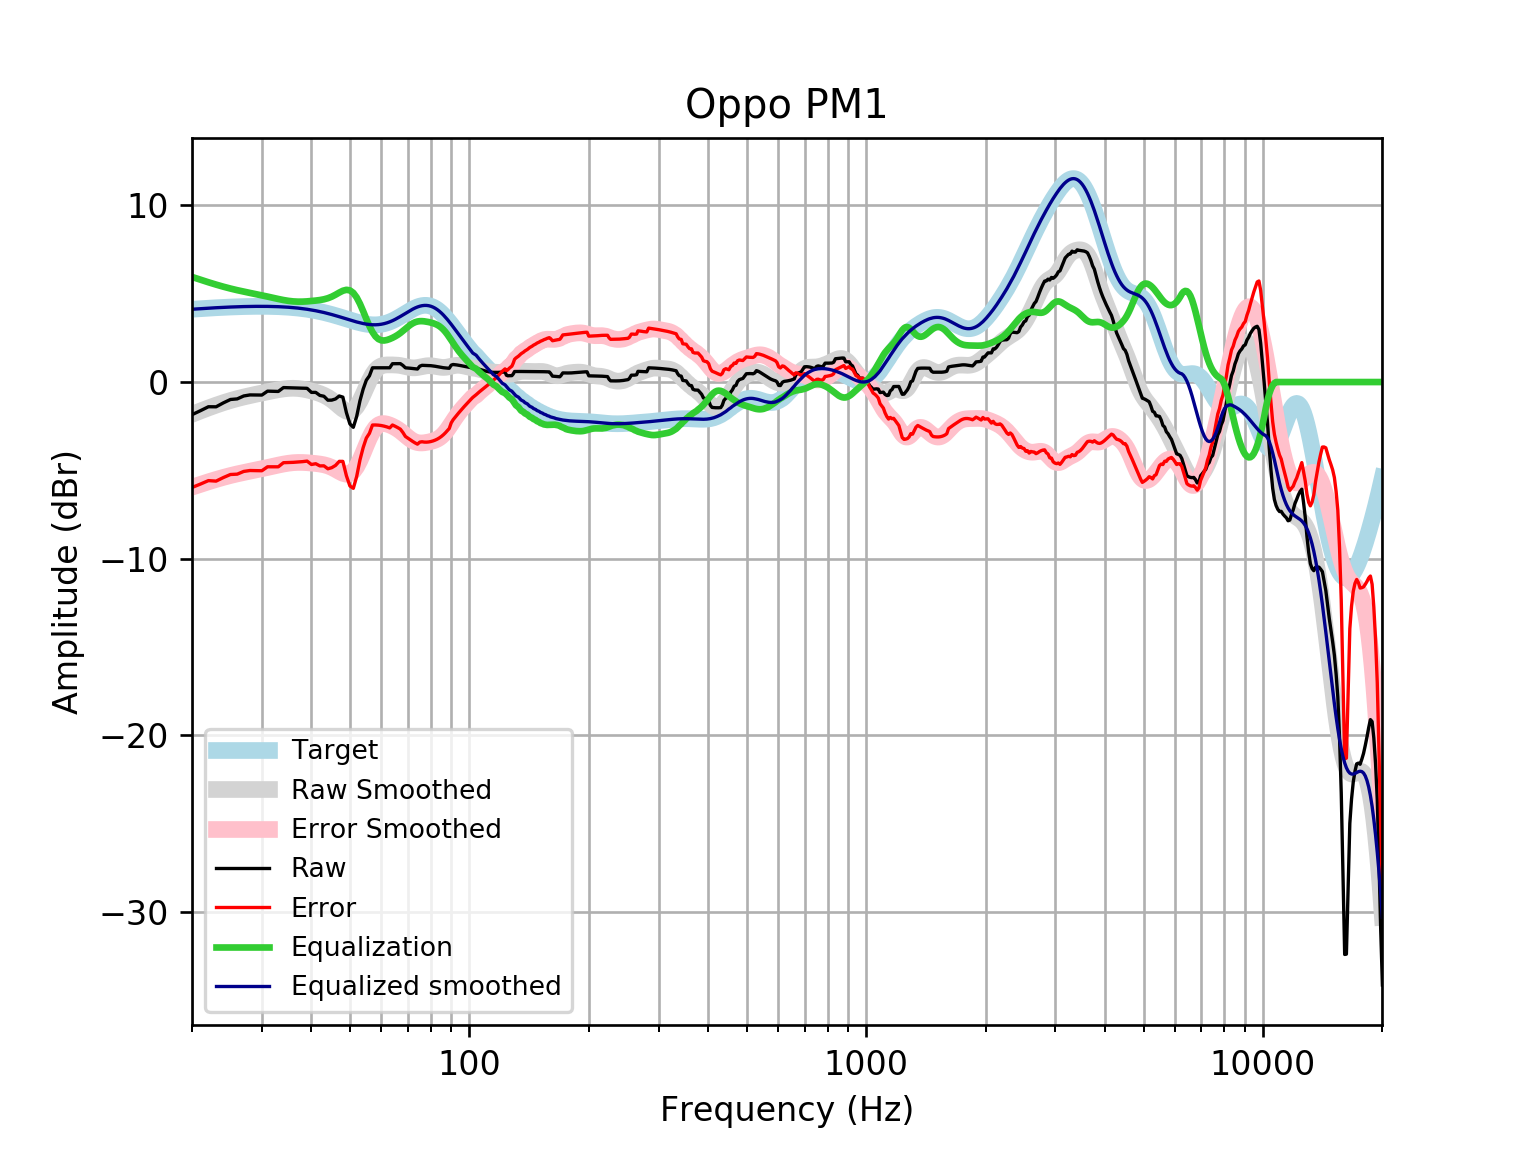

The file beside this chart, header and first rows:
frequency, raw, error, smoothed, error_smoothed, equalization, equalized_raw, equalized_smoothed, target
20, -1.846, -5.967, -1.828, -5.949, 5.949, 4.102, 4.121, 4.121
21, -1.622, -5.775, -1.639, -5.791, 5.791, 4.169, 4.152, 4.152
22, -1.398, -5.579, -1.466, -5.646, 5.646, 4.248, 4.18, 4.18
23, -1.401, -5.607, -1.309, -5.514, 5.514, 4.113, 4.205, 4.205
24, -1.177, -5.404, -1.168, -5.395, 5.395, 4.218, 4.227, 4.227
25, -0.9875, -5.232, -1.046, -5.291, 5.291, 4.303, 4.245, 4.245
26, -0.9537, -5.213, -0.9393, -5.199, 5.199, 4.245, 4.259, 4.259
27, -0.788, -5.059, -0.8466, -5.117, 5.117, 4.329, 4.271, 4.271
28, -0.7288, -5.007, -0.765, -5.044, 5.044, 4.315, 4.279, 4.278
29, -0.7316, -5.014, -0.6907, -4.974, 4.974, 4.242, 4.283, 4.283
30, -0.7363, -5.02, -0.6211, -4.905, 4.905, 4.169, 4.284, 4.284
31, -0.5151, -4.796, -0.5545, -4.836, 4.836, 4.321, 4.281, 4.281
32, -0.5233, -4.798, -0.4917, -4.767, 4.767, 4.244, 4.275, 4.275
33, -0.5323, -4.797, -0.4355, -4.701, 4.701, 4.168, 4.265, 4.265
34, -0.3136, -4.565, -0.3903, -4.641, 4.641, 4.328, 4.251, 4.251
35, -0.323, -4.556, -0.3612, -4.594, 4.594, 4.271, 4.233, 4.233
36, -0.3325, -4.544, -0.3523, -4.563, 4.563, 4.231, 4.211, 4.211
37, -0.3416, -4.527, -0.365, -4.55, 4.55, 4.208, 4.185, 4.185
38, -0.3495, -4.504, -0.3978, -4.552, 4.552, 4.202, 4.154, 4.155
39, -0.3551, -4.475, -0.4464, -4.565, 4.565, 4.21, 4.119, 4.12
40, -0.5855, -4.666, -0.5063, -4.586, 4.586, 4, 4.079, 4.08
41, -0.5847, -4.621, -0.5748, -4.61, 4.61, 4.025, 4.035, 4.037
42, -0.757, -4.746, -0.6531, -4.64, 4.64, 3.883, 3.987, 3.989
43, -0.8045, -4.741, -0.7469, -4.682, 4.682, 3.878, 3.935, 3.937
44, -1.028, -4.909, -0.8641, -4.744, 4.744, 3.716, 3.88, 3.881
45, -1.023, -4.846, -1.01, -4.831, 4.831, 3.808, 3.821, 3.823
46, -0.9563, -4.718, -1.181, -4.942, 4.942, 3.985, 3.76, 3.762
47, -0.7892, -4.489, -1.364, -5.062, 5.062, 4.273, 3.698, 3.7
48, -0.8536, -4.49, -1.532, -5.166, 5.166, 4.313, 3.635, 3.636
49, -1.732, -5.305, -1.647, -5.22, 5.22, 3.488, 3.572, 3.574
50, -2.369, -5.881, -1.676, -5.188, 5.188, 2.819, 3.512, 3.512
51, -2.562, -6.016, -1.593, -5.046, 5.046, 2.485, 3.454, 3.454
52, -1.95, -5.35, -1.389, -4.789, 4.789, 2.838, 3.4, 3.4
53, -1.063, -4.414, -1.079, -4.431, 4.431, 3.369, 3.352, 3.351
54, -0.3991, -3.709, -0.6981, -4.009, 4.009, 3.61, 3.311, 3.31
55, 0.1055, -3.171, -0.2923, -3.571, 3.571, 3.676, 3.279, 3.276
56, 0.3513, -2.901, 0.09122, -3.164, 3.164, 3.515, 3.255, 3.253
57, 0.8067, -2.432, 0.4152, -2.827, 2.827, 3.634, 3.242, 3.239
58, 0.8066, -2.43, 0.659, -2.581, 2.581, 3.388, 3.24, 3.237
59, 0.8063, -2.44, 0.8206, -2.43, 2.43, 3.236, 3.25, 3.246
60, 0.8056, -2.462, 0.9125, -2.359, 2.359, 3.165, 3.272, 3.268
61, 0.8051, -2.496, 0.9554, -2.35, 2.35, 3.155, 3.305, 3.301
62, 0.8052, -2.541, 0.97, -2.38, 2.38, 3.186, 3.35, 3.346
63, 0.8065, -2.596, 0.9723, -2.434, 2.434, 3.24, 3.406, 3.402
64, 1.037, -2.431, 0.9702, -2.501, 2.501, 3.538, 3.471, 3.468
65, 1.04, -2.502, 0.965, -2.58, 2.58, 3.619, 3.545, 3.542
66, 1.042, -2.58, 0.9544, -2.67, 2.67, 3.712, 3.625, 3.622
67, 1.042, -2.665, 0.9356, -2.774, 2.774, 3.816, 3.709, 3.707
68, 0.9414, -2.854, 0.9082, -2.888, 2.888, 3.83, 3.796, 3.796
69, 0.8046, -3.079, 0.8753, -3.009, 3.009, 3.813, 3.884, 3.884
70, 0.7942, -3.176, 0.8429, -3.127, 3.127, 3.921, 3.97, 3.97
71, 0.7807, -3.272, 0.8176, -3.233, 3.233, 4.014, 4.051, 4.053
72, 0.7654, -3.363, 0.8045, -3.321, 3.321, 4.087, 4.126, 4.128
73, 0.7501, -3.445, 0.8062, -3.386, 3.386, 4.136, 4.192, 4.195
74, 0.7363, -3.515, 0.8215, -3.426, 3.426, 4.163, 4.248, 4.251
75, 0.8958, -3.399, 0.8463, -3.445, 3.445, 4.341, 4.291, 4.295
76, 0.9464, -3.379, 0.8747, -3.446, 3.446, 4.393, 4.321, 4.325
77, 0.942, -3.399, 0.9006, -3.436, 3.436, 4.378, 4.336, 4.341
78, 0.9387, -3.402, 0.9188, -3.417, 3.417, 4.356, 4.336, 4.34
79, 0.9339, -3.39, 0.9264, -3.394, 3.394, 4.327, 4.32, 4.324
... 553 more rows
